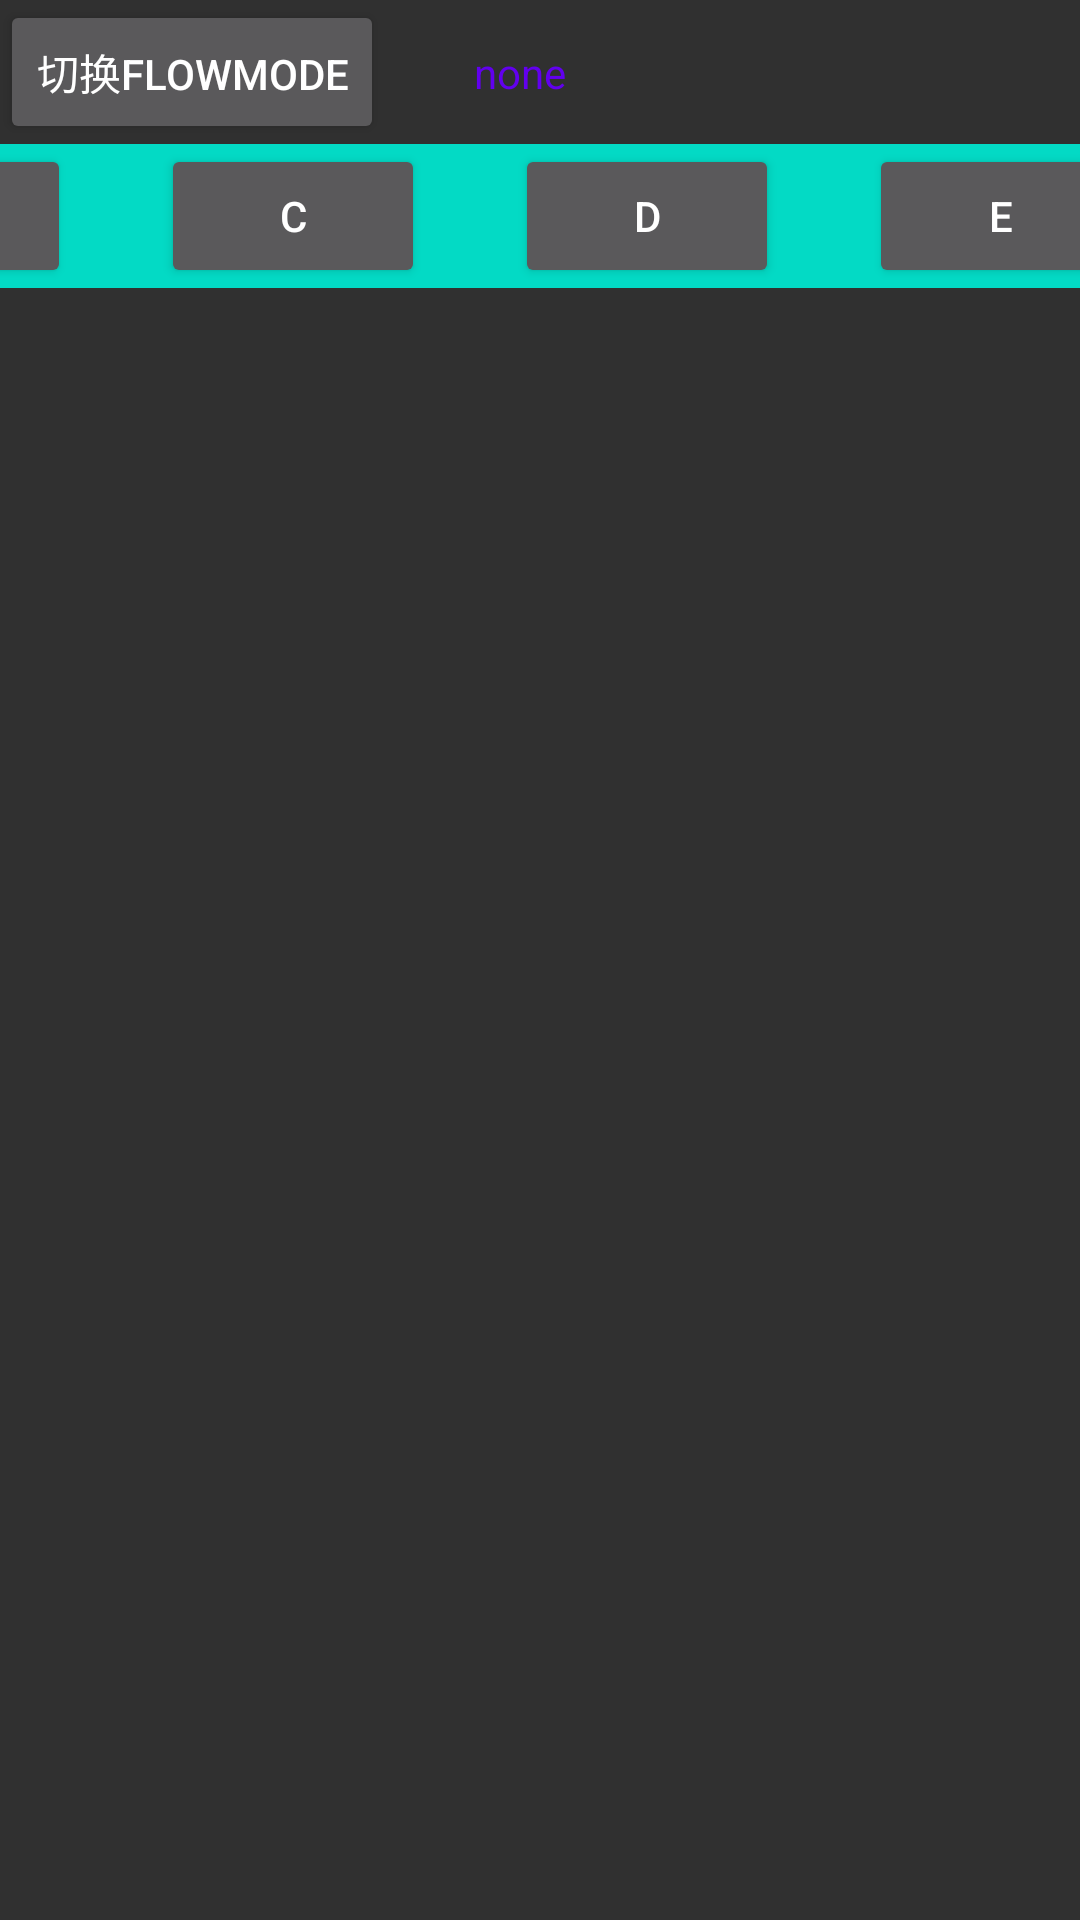

The Android layout XML behind this screen, and the referenced resources:
<!-- AndroidManifest.xml: application theme AppTheme -->
<!-- res/layout/activity_flow.xml -->
<?xml version="1.0" encoding="utf-8"?>
<androidx.constraintlayout.widget.ConstraintLayout xmlns:android="http://schemas.android.com/apk/res/android"
    xmlns:app="http://schemas.android.com/apk/res-auto"
    xmlns:tools="http://schemas.android.com/tools"
    android:layout_width="match_parent"
    android:layout_height="match_parent"
    tools:ignore="MissingConstraints"
    tools:context=".FlowActivity">

    <Button
        android:id="@+id/btn_change_mode"
        android:layout_width="wrap_content"
        android:layout_height="wrap_content"
        android:text="切换FlowMode"
        app:layout_constraintStart_toStartOf="parent"
        app:layout_constraintTop_toTopOf="parent"
        />

    <TextView
        android:id="@+id/tv_mode"
        android:layout_width="wrap_content"
        android:text="none"
        android:layout_marginLeft="30dp"
        app:layout_constraintBottom_toBottomOf="@id/btn_change_mode"
        app:layout_constraintTop_toTopOf="@id/btn_change_mode"
        app:layout_constraintStart_toEndOf="@id/btn_change_mode"
        android:textColor="@color/colorPrimary"
        android:layout_height="wrap_content"></TextView>

    <androidx.constraintlayout.helper.widget.Flow
        android:id="@+id/flow"
        android:layout_width="wrap_content"
        android:layout_height="wrap_content"
        android:background="@color/colorAccent"
        app:layout_constraintStart_toStartOf="parent"
        app:flow_horizontalGap="30dp"
        app:layout_constraintTop_toBottomOf="@id/btn_change_mode"
        app:layout_constraintEnd_toEndOf="parent"
        app:flow_horizontalAlign="start"
        app:constraint_referenced_ids="btn_a,btn_b,btn_c,btn_d,btn_e,btn_f"
        />

    <Button
        android:id="@+id/btn_a"
        android:layout_width="wrap_content"
        android:layout_height="wrap_content"
        android:text="A"
        />

    <Button
        android:id="@+id/btn_b"
        android:layout_width="wrap_content"
        android:layout_height="wrap_content"
        android:text="b"
        />

    <Button
        android:id="@+id/btn_c"
        android:layout_width="wrap_content"
        android:layout_height="wrap_content"
        android:text="c"
        />

    <Button
        android:id="@+id/btn_d"
        android:layout_width="wrap_content"
        android:layout_height="wrap_content"
        android:text="d"
        />

    <Button
        android:id="@+id/btn_e"
        android:layout_width="wrap_content"
        android:layout_height="wrap_content"
        android:text="e"
        />

    <Button
        android:id="@+id/btn_f"
        android:layout_width="wrap_content"
        android:layout_height="wrap_content"
        android:text="FlowFlowFlow"
        />

</androidx.constraintlayout.widget.ConstraintLayout>
<!-- resources referenced by this layout -->
<resources>
  <color name="colorAccent">#03DAC5</color>
  <color name="colorPrimary">#6200EE</color>
  <style name="AppTheme" parent="Theme.AppCompat.NoActionBar">
          
          <item name="colorPrimary">@color/colorPrimary</item>
          <item name="colorPrimaryDark">@color/colorPrimaryDark</item>
          <item name="colorAccent">@color/colorAccent</item>
          <item name="android:windowFullscreen">true</item>
  
      </style>
  <color name="colorPrimaryDark">#3700B3</color>
</resources>
